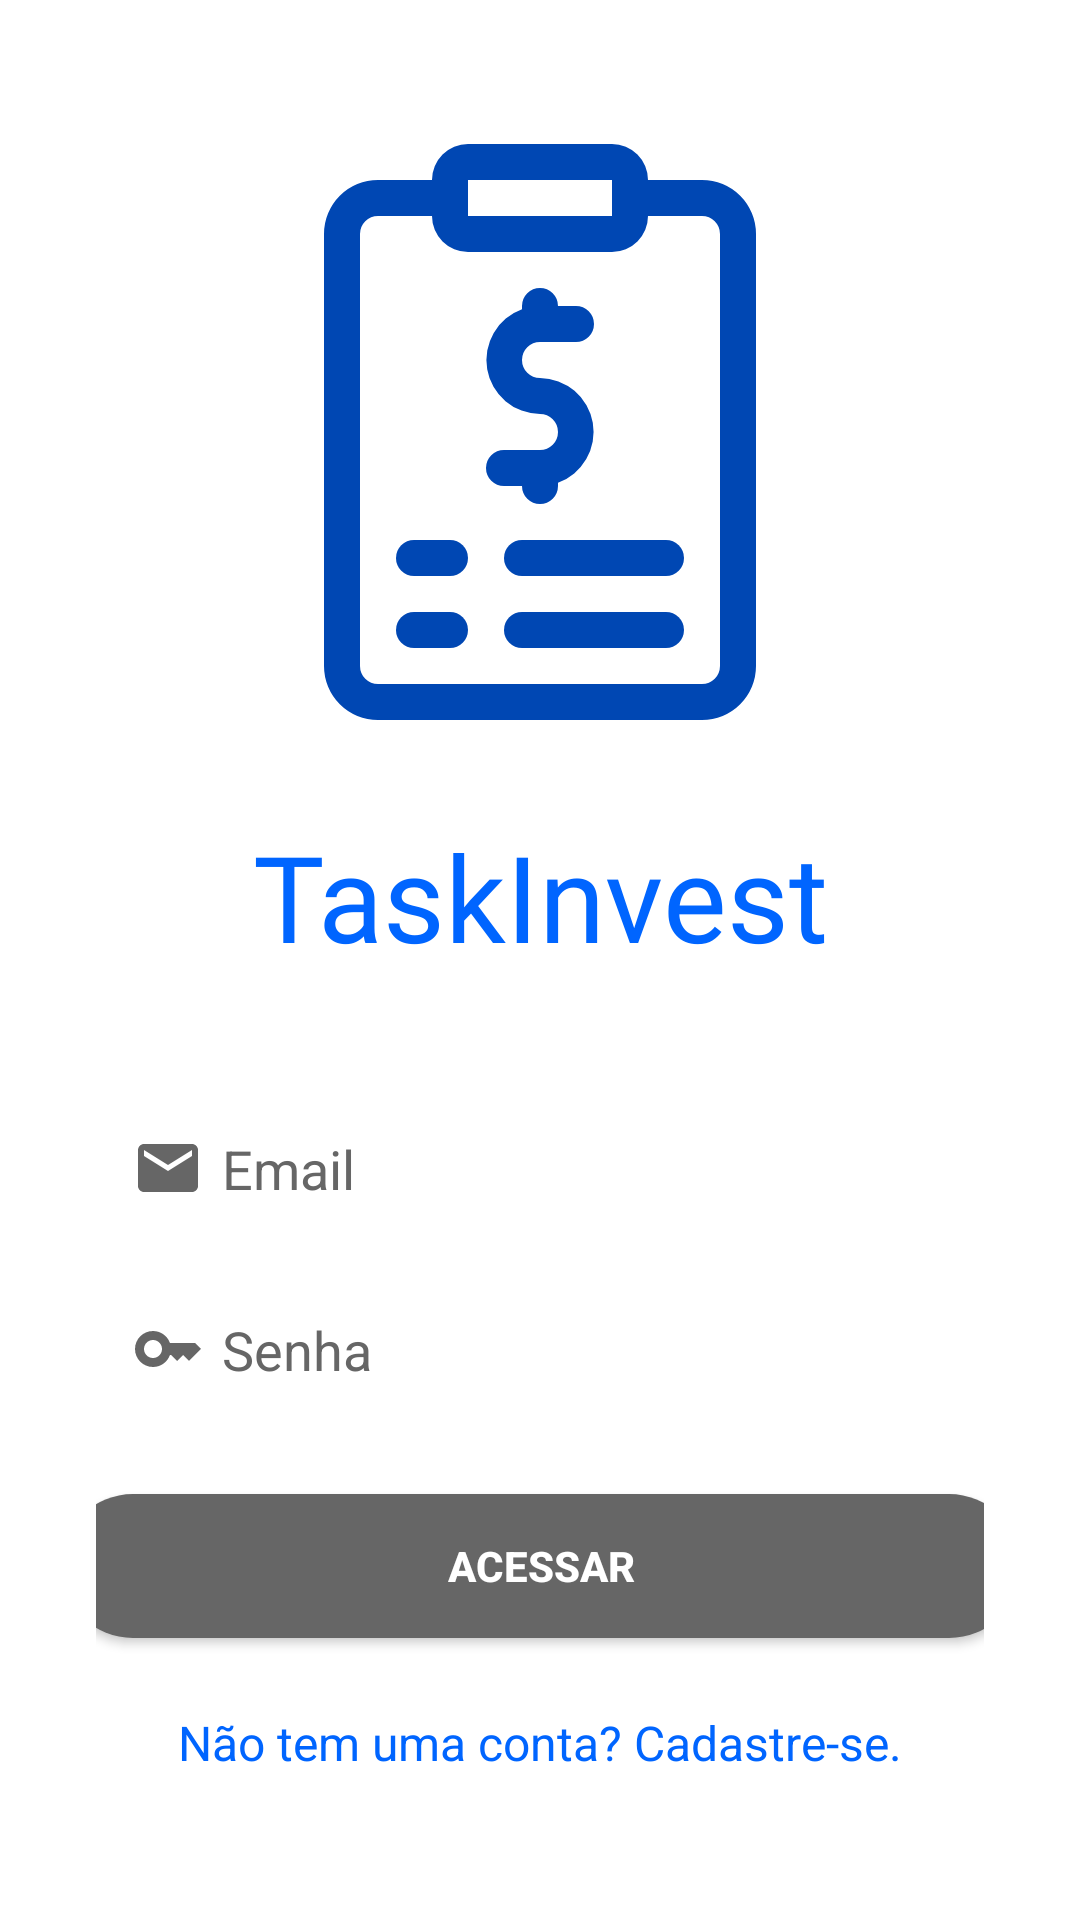

The Android layout XML behind this screen, and the referenced resources:
<!-- AndroidManifest.xml: application theme Theme.TaskInvest20 -->
<!-- res/layout/activity_login.xml -->
<?xml version="1.0" encoding="utf-8"?>
<ScrollView xmlns:android="http://schemas.android.com/apk/res/android"
    xmlns:app="http://schemas.android.com/apk/res-auto"
    xmlns:tools="http://schemas.android.com/tools"
    android:layout_width="match_parent"
    android:layout_height="match_parent"
    android:paddingLeft="32dp"
    android:paddingRight="32dp">

    <androidx.constraintlayout.widget.ConstraintLayout
        android:layout_width="match_parent"
        android:layout_height="wrap_content"
        android:layout_gravity="center"
        tools:context=".activity.LoginActivity">

        <ImageView
            android:id="@+id/imageView2"
            android:layout_width="192dp"
            android:layout_height="192dp"
            android:contentDescription="@string/taskinvest_icon_description"
            app:layout_constraintBottom_toTopOf="@+id/textView"
            app:layout_constraintEnd_toEndOf="parent"
            app:layout_constraintHorizontal_bias="0.5"
            app:layout_constraintStart_toStartOf="parent"
            app:layout_constraintTop_toTopOf="parent"
            app:layout_constraintVertical_chainStyle="packed"
            app:srcCompat="@drawable/taskinvest_icon" />

        <TextView
            android:id="@+id/textView"
            android:layout_width="wrap_content"
            android:layout_height="wrap_content"
            android:layout_marginTop="32dp"
            android:fontFamily="@font/lora_semi_bold"
            android:text="@string/app_name"
            android:textColor="@color/azul"
            android:textSize="40sp"
            app:layout_constraintBottom_toTopOf="@+id/editTextEmailLogin"
            app:layout_constraintEnd_toEndOf="parent"
            app:layout_constraintHorizontal_bias="0.5"
            app:layout_constraintStart_toStartOf="parent"
            app:layout_constraintTop_toBottomOf="@+id/imageView2" />

        <EditText
            android:id="@+id/editTextEmailLogin"
            android:layout_width="match_parent"
            android:layout_height="wrap_content"
            android:layout_marginTop="40dp"
            android:autofillHints="emailAddress"
            android:background="@drawable/background_input"
            android:drawableStart="@drawable/baseline_email_24"
            android:drawablePadding="6dp"
            android:elevation="4dp"
            android:hint="@string/input_email"
            android:inputType="textWebEmailAddress|textPersonName"
            android:padding="12dp"
            android:textColor="@color/cinza_claro"
            android:textColorHint="@color/cinza_claro"
            app:layout_constraintBottom_toTopOf="@+id/editTextSenhaLogin"
            app:layout_constraintEnd_toEndOf="parent"
            app:layout_constraintHorizontal_bias="0.5"
            app:layout_constraintStart_toStartOf="parent"
            app:layout_constraintTop_toBottomOf="@+id/textView" />

        <EditText
            android:id="@+id/editTextSenhaLogin"
            android:layout_width="match_parent"
            android:layout_height="wrap_content"
            android:layout_marginTop="12dp"
            android:autofillHints="password"
            android:background="@drawable/background_input"
            android:drawableStart="@drawable/baseline_key_24"
            android:drawablePadding="6dp"
            android:elevation="4dp"
            android:hint="@string/input_password"
            android:inputType="textPersonName|textPassword"
            android:padding="12dp"
            android:textColor="@color/cinza_claro"
            android:textColorHint="@color/cinza_claro"
            app:layout_constraintBottom_toTopOf="@+id/buttonAcessar"
            app:layout_constraintEnd_toEndOf="parent"
            app:layout_constraintHorizontal_bias="0.5"
            app:layout_constraintStart_toStartOf="parent"
            app:layout_constraintTop_toBottomOf="@+id/editTextEmailLogin" />

        <Button
            android:id="@+id/buttonAcessar"
            android:layout_width="320dp"
            android:layout_height="wrap_content"
            android:layout_marginTop="24dp"
            android:background="@drawable/background_botao"
            android:elevation="8dp"
            android:onClick="validarAutenticacao"
            android:padding="8dp"
            android:text="@string/login_button_label"
            android:textColor="@color/white"
            android:textStyle="bold"
            app:layout_constraintBottom_toTopOf="@+id/cadastroMensagem"
            app:layout_constraintEnd_toEndOf="parent"
            app:layout_constraintHorizontal_bias="0.5"
            app:layout_constraintStart_toStartOf="parent"
            app:layout_constraintTop_toBottomOf="@+id/editTextSenhaLogin" />

        <TextView
            android:id="@+id/cadastroMensagem"
            android:layout_width="wrap_content"
            android:layout_height="wrap_content"
            android:layout_marginTop="24dp"
            android:text="@string/register_message"
            android:textColor="@color/azul"
            android:textSize="16sp"
            app:layout_constraintBottom_toBottomOf="parent"
            app:layout_constraintEnd_toEndOf="parent"
            app:layout_constraintHorizontal_bias="0.5"
            app:layout_constraintStart_toStartOf="parent"
            app:layout_constraintTop_toBottomOf="@+id/buttonAcessar" />

    </androidx.constraintlayout.widget.ConstraintLayout>

</ScrollView>
<!-- resources referenced by this layout -->
<resources>
  <color name="azul">#0065FF</color>
  <color name="cinza_claro">#666666</color>
  <color name="white">#FFFFFFFF</color>
  <!-- drawable background_botao (drawable) -->
  <?xml version="1.0" encoding="utf-8"?>
  <shape xmlns:android="http://schemas.android.com/apk/res/android"
      android:shape="rectangle">
      <solid android:color="@color/cinza_claro" />
      <corners android:radius="24dp" />
  </shape>
  <!-- drawable baseline_email_24 (drawable) -->
  <vector android:height="24dp" android:tint="@color/cinza_claro"
      android:viewportHeight="24" android:viewportWidth="24"
      android:width="24dp" xmlns:android="http://schemas.android.com/apk/res/android">
      <path android:fillColor="@android:color/white" android:pathData="M20,4L4,4c-1.1,0 -1.99,0.9 -1.99,2L2,18c0,1.1 0.9,2 2,2h16c1.1,0 2,-0.9 2,-2L22,6c0,-1.1 -0.9,-2 -2,-2zM20,8l-8,5 -8,-5L4,6l8,5 8,-5v2z"/>
  </vector>
  <!-- drawable baseline_key_24 (drawable) -->
  <vector android:height="24dp" android:tint="@color/cinza_claro"
      android:viewportHeight="24" android:viewportWidth="24"
      android:width="24dp" xmlns:android="http://schemas.android.com/apk/res/android">
      <path android:fillColor="@android:color/white" android:pathData="M21,10h-8.35C11.83,7.67 9.61,6 7,6c-3.31,0 -6,2.69 -6,6s2.69,6 6,6c2.61,0 4.83,-1.67 5.65,-4H13l2,2l2,-2l2,2l4,-4.04L21,10zM7,15c-1.65,0 -3,-1.35 -3,-3c0,-1.65 1.35,-3 3,-3s3,1.35 3,3C10,13.65 8.65,15 7,15z"/>
  </vector>
  <!-- drawable taskinvest_icon (drawable) -->
  <vector xmlns:android="http://schemas.android.com/apk/res/android"
      android:width="800dp"
      android:height="800dp"
      android:viewportWidth="32"
      android:viewportHeight="32">
      <path
          android:fillColor="@color/azul_escuro"
          android:pathData="M25,2H22a2,2 0,0 0,-2 -2H12a2,2 0,0 0,-2 2H7A3,3 0,0 0,4 5V29a3,3 0,0 0,3 3H25a3,3 0,0 0,3 -3V5A3,3 0,0 0,25 2ZM12,2h8V3h0V4H12ZM26,29a1,1 0,0 1,-1 1H7a1,1 0,0 1,-1 -1V5A1,1 0,0 1,7 4h3a2,2 0,0 0,2 2h8a2,2 0,0 0,2 -2h3a1,1 0,0 1,1 1Z" />
      <path
          android:fillColor="@color/azul_escuro"
          android:pathData="M15,19a1,1 0,0 0,2 0v-0.18A3,3 0,0 0,16 13a1,1 0,0 1,0 -2h2a1,1 0,0 0,0 -2H17a1,1 0,0 0,-2 0v0.18A3,3 0,0 0,16 15a1,1 0,0 1,0 2H14a1,1 0,0 0,0 2Z" />
      <path
          android:fillColor="@color/azul_escuro"
          android:pathData="M11,22H9a1,1 0,0 0,0 2h2a1,1 0,0 0,0 -2Z" />
      <path
          android:fillColor="@color/azul_escuro"
          android:pathData="M23,22H15a1,1 0,0 0,0 2h8a1,1 0,0 0,0 -2Z" />
      <path
          android:fillColor="@color/azul_escuro"
          android:pathData="M11,26H9a1,1 0,0 0,0 2h2a1,1 0,0 0,0 -2Z" />
      <path
          android:fillColor="@color/azul_escuro"
          android:pathData="M23,26H15a1,1 0,0 0,0 2h8a1,1 0,0 0,0 -2Z" />
  </vector>
  <string name="app_name">TaskInvest</string>
  <string name="input_email">Email</string>
  <string name="input_password">Senha</string>
  <string name="login_button_label">Acessar</string>
  <string name="register_message">Não tem uma conta? Cadastre-se.</string>
  <string name="taskinvest_icon_description">Imagem de uma prancheta com um símbolo de dinheiro</string>
  <style name="Theme.TaskInvest20" parent="Theme.MaterialComponents.DayNight.DarkActionBar">
          
          <item name="colorPrimary">@color/purple_500</item>
          <item name="colorPrimaryVariant">@color/purple_700</item>
          <item name="colorOnPrimary">@color/white</item>
          
          <item name="colorSecondary">@color/teal_200</item>
          <item name="colorSecondaryVariant">@color/teal_700</item>
          <item name="colorOnSecondary">@color/black</item>
          
          <item name="android:statusBarColor">?attr/colorPrimaryVariant</item>
          
      </style>
  <color name="azul_escuro">#0047B3</color>
  <color name="purple_500">#FF6200EE</color>
  <color name="purple_700">#FF3700B3</color>
  <color name="teal_200">#FF03DAC5</color>
  <color name="teal_700">#FF018786</color>
  <color name="black">#FF000000</color>
</resources>
